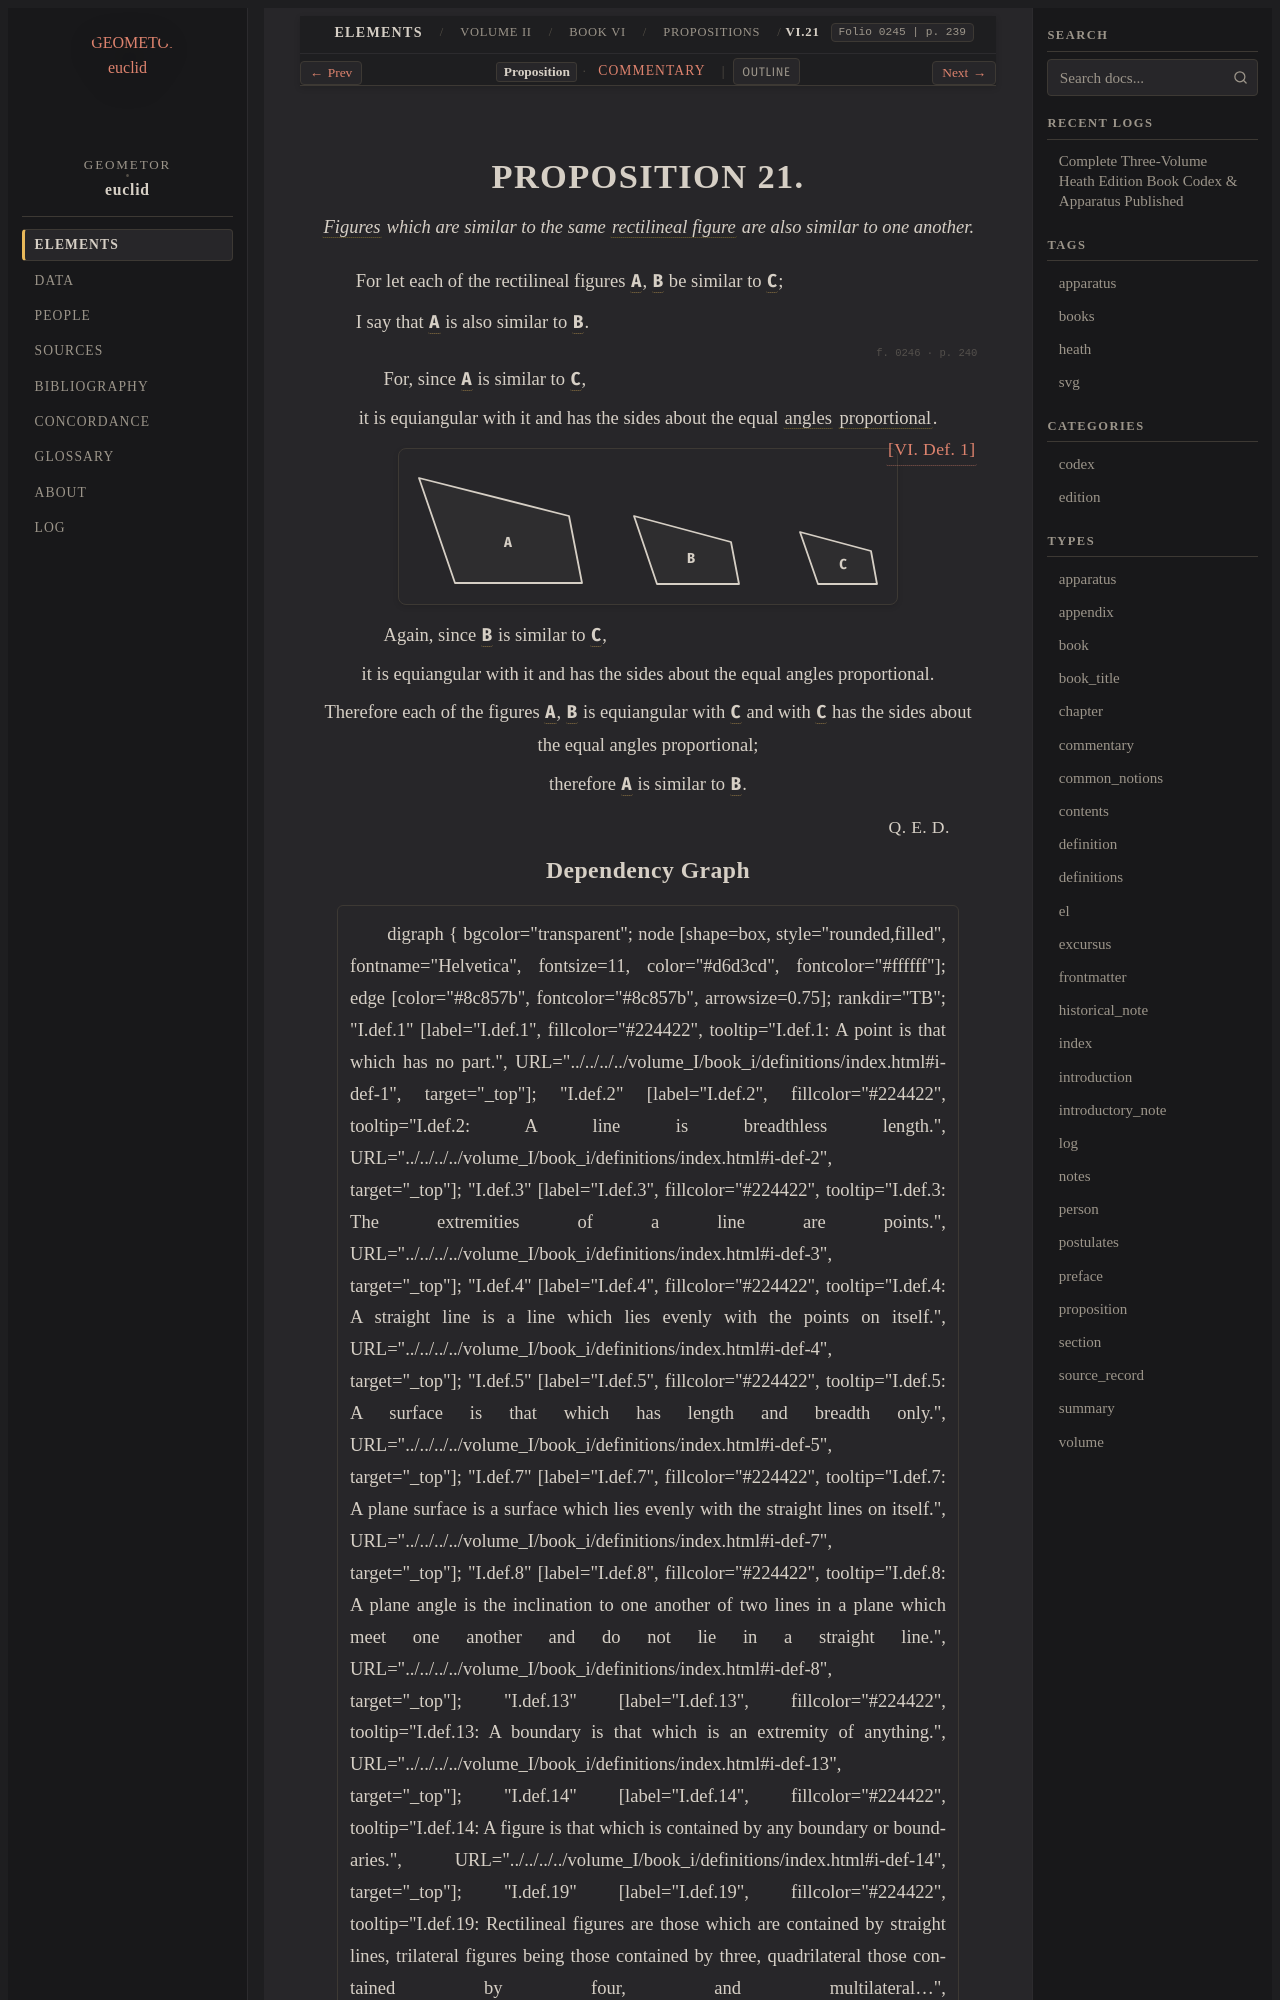

repository: geometor/euclid · page: heath/volume_II/book_vi/propositions/21/index.html · generator: sphinx

:canonical_id: VI.21
:volume: II
:book: VI
:proposition: 21
:type: proposition
:title: Proposition VI.21
:folios: 0245, 0246
:folio: 0245
:page: 239
:pages: 239, 240
:dependencies: I.def.14, I.def.19, VI.def.1

.. _VI.21:

.. folio:: 0245
   :page: 239

PROPOSITION 21.
===============

.. enunciation::

   :term:`Figures <figure>` which are similar to the same :term:`rectilineal figure <rectilineal-figure>` are also similar to one another.

For let each of the rectilineal figures :g:`A <0246.g1:A>`, :g:`B <0246.g1:B>` be similar to :g:`C <0246.g1:C>`;

I say that :g:`A <0246.g1:A>` is also similar to :g:`B <0246.g1:B>`.

.. _folio-ii-0246:

.. folio:: 0246
   :page: 240

.. subclause::

   For, since :g:`A <0246.g1:A>` is similar to :g:`C <0246.g1:C>`,

.. assertion::

   it is equiangular with it and has the sides about the equal :term:`angles <plane-angle>` :term:`proportional <proportional>`. :just:`[VI. Def. 1] <VI.def.1>`

.. picture:: 0246.g1.svg
   :alt: Book VI, Proposition 21

.. subclause::

   Again, since :g:`B <0246.g1:B>` is similar to :g:`C <0246.g1:C>`,

.. assertion::

   it is equiangular with it and has the sides about the equal angles proportional.

.. assertion::

   Therefore each of the figures :g:`A <0246.g1:A>`, :g:`B <0246.g1:B>` is equiangular with :g:`C <0246.g1:C>` and with :g:`C <0246.g1:C>` has the sides about the equal angles proportional;

.. assertion::

   therefore :g:`A <0246.g1:A>` is similar to :g:`B <0246.g1:B>`.

.. qed::

   :just:`Q. E. D.`
